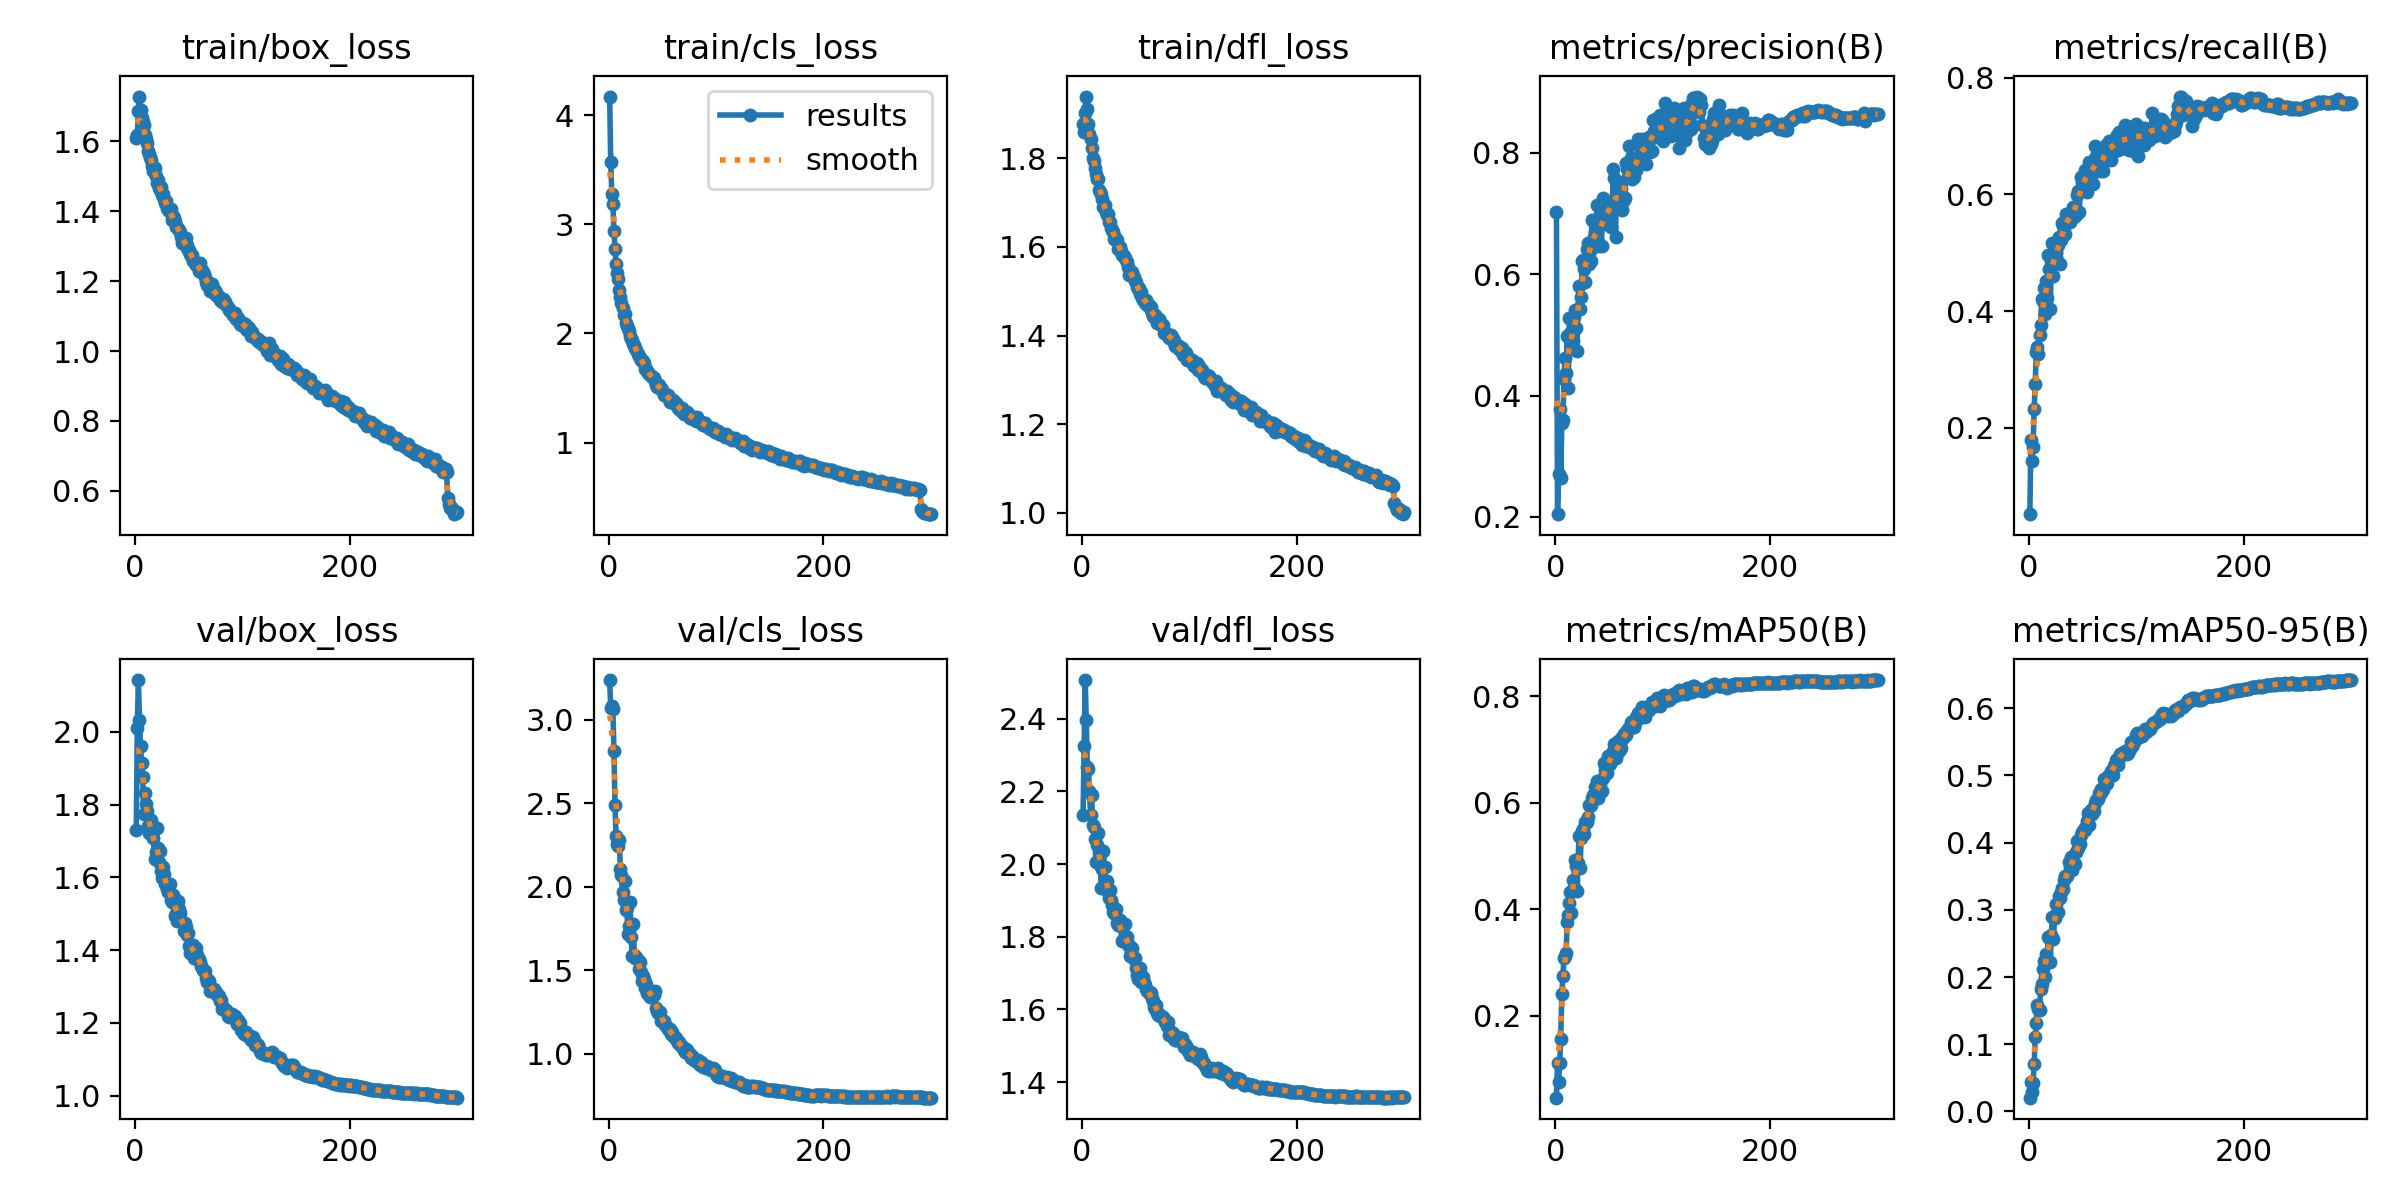

Source data for this figure (header and first rows):
epoch, time, train/box_loss, train/cls_loss, train/dfl_loss, metrics/precision(B), metrics/recall(B), metrics/mAP50(B), metrics/mAP50-95(B), val/box_loss, val/cls_loss, val/dfl_loss, lr/pg0, lr/pg1, lr/pg2
1, 173.7, 1.61, 4.173, 1.879, 0.7027, 0.05221, 0.04555, 0.02042, 1.731, 3.237, 2.135, 0.003323, 0.003323, 0.003323
2, 335.9, 1.618, 3.569, 1.86, 0.2044, 0.1794, 0.1108, 0.04419, 2.011, 3.072, 2.326, 0.006634, 0.006634, 0.006634
3, 493.1, 1.686, 3.282, 1.903, 0.2708, 0.143, 0.07473, 0.02861, 2.142, 3.082, 2.507, 0.009924, 0.009924, 0.009924
4, 649.8, 1.728, 3.187, 1.94, 0.3784, 0.1671, 0.1106, 0.0426, 2.032, 3.066, 2.397, 0.009901, 0.009901, 0.009901
5, 806.2, 1.69, 2.941, 1.912, 0.2636, 0.2322, 0.1562, 0.06986, 1.96, 2.811, 2.268, 0.009868, 0.009868, 0.009868
6, 963.2, 1.665, 2.776, 1.877, 0.3548, 0.275, 0.2407, 0.1107, 1.913, 2.49, 2.262, 0.009835, 0.009835, 0.009835
7, 1120, 1.655, 2.637, 1.856, 0.3603, 0.3299, 0.275, 0.1313, 1.875, 2.303, 2.2, 0.009802, 0.009802, 0.009802
8, 1276, 1.647, 2.556, 1.844, 0.4276, 0.3387, 0.309, 0.1589, 1.775, 2.255, 2.136, 0.009769, 0.009769, 0.009769
9, 1433, 1.618, 2.499, 1.824, 0.462, 0.3267, 0.3119, 0.1531, 1.83, 2.243, 2.19, 0.009736, 0.009736, 0.009736
10, 1590, 1.606, 2.402, 1.801, 0.437, 0.3593, 0.3169, 0.1508, 1.802, 2.282, 2.108, 0.009703, 0.009703, 0.009703
11, 1746, 1.595, 2.335, 1.793, 0.4987, 0.3769, 0.3752, 0.1818, 1.782, 2.106, 2.101, 0.00967, 0.00967, 0.00967
12, 1903, 1.573, 2.279, 1.779, 0.4122, 0.4216, 0.3885, 0.1896, 1.741, 2.073, 2.07, 0.009637, 0.009637, 0.009637
13, 2059, 1.562, 2.231, 1.764, 0.5286, 0.4171, 0.4111, 0.2114, 1.722, 1.969, 2.006, 0.009604, 0.009604, 0.009604
14, 2216, 1.555, 2.174, 1.753, 0.5031, 0.4394, 0.432, 0.2241, 1.734, 1.921, 2.052, 0.009571, 0.009571, 0.009571
15, 2372, 1.547, 2.179, 1.754, 0.477, 0.3951, 0.3925, 0.1994, 1.758, 2.035, 2.085, 0.009538, 0.009538, 0.009538
16, 2529, 1.529, 2.093, 1.73, 0.4896, 0.4517, 0.4541, 0.2347, 1.724, 1.859, 2.018, 0.009505, 0.009505, 0.009505
17, 2685, 1.517, 2.068, 1.723, 0.5302, 0.4231, 0.4419, 0.2226, 1.708, 1.877, 1.997, 0.009472, 0.009472, 0.009472
18, 2841, 1.523, 2.052, 1.721, 0.5411, 0.4964, 0.492, 0.2597, 1.649, 1.716, 1.936, 0.009439, 0.009439, 0.009439
19, 2998, 1.502, 2.022, 1.708, 0.5107, 0.4714, 0.4804, 0.2584, 1.669, 1.765, 1.987, 0.009406, 0.009406, 0.009406
20, 3154, 1.481, 1.972, 1.689, 0.4733, 0.4044, 0.4343, 0.2221, 1.737, 1.907, 2.035, 0.009373, 0.009373, 0.009373
21, 3311, 1.49, 1.952, 1.696, 0.5429, 0.4867, 0.487, 0.2627, 1.681, 1.703, 1.991, 0.00934, 0.00934, 0.00934
22, 3467, 1.465, 1.944, 1.679, 0.5802, 0.5165, 0.5369, 0.2898, 1.643, 1.589, 1.935, 0.009307, 0.009307, 0.009307
23, 3624, 1.46, 1.902, 1.672, 0.5431, 0.4594, 0.4778, 0.2568, 1.672, 1.776, 1.954, 0.009274, 0.009274, 0.009274
24, 3780, 1.469, 1.896, 1.674, 0.5623, 0.5018, 0.5337, 0.2879, 1.616, 1.595, 1.925, 0.009241, 0.009241, 0.009241
25, 3937, 1.445, 1.864, 1.657, 0.6222, 0.4998, 0.5474, 0.3087, 1.599, 1.577, 1.908, 0.009208, 0.009208, 0.009208
26, 4093, 1.449, 1.844, 1.656, 0.623, 0.4876, 0.5505, 0.2958, 1.628, 1.578, 1.929, 0.009175, 0.009175, 0.009175
27, 4250, 1.435, 1.809, 1.644, 0.6087, 0.5124, 0.541, 0.2963, 1.608, 1.564, 1.902, 0.009142, 0.009142, 0.009142
28, 4406, 1.423, 1.796, 1.639, 0.5864, 0.5277, 0.5639, 0.3201, 1.58, 1.507, 1.887, 0.009109, 0.009109, 0.009109
29, 4563, 1.428, 1.778, 1.633, 0.6415, 0.4813, 0.5647, 0.3176, 1.581, 1.553, 1.868, 0.009076, 0.009076, 0.009076
30, 4719, 1.41, 1.759, 1.618, 0.6523, 0.5212, 0.5741, 0.3264, 1.568, 1.492, 1.865, 0.009043, 0.009043, 0.009043
31, 4876, 1.403, 1.747, 1.622, 0.6167, 0.551, 0.5962, 0.3328, 1.56, 1.434, 1.862, 0.00901, 0.00901, 0.00901
32, 5033, 1.397, 1.745, 1.615, 0.639, 0.5455, 0.5933, 0.3313, 1.581, 1.468, 1.876, 0.008977, 0.008977, 0.008977
33, 5189, 1.406, 1.73, 1.615, 0.6216, 0.5506, 0.5959, 0.3448, 1.537, 1.45, 1.839, 0.008944, 0.008944, 0.008944
34, 5346, 1.375, 1.671, 1.596, 0.6901, 0.5316, 0.6081, 0.3499, 1.533, 1.393, 1.832, 0.008911, 0.008911, 0.008911
35, 5502, 1.385, 1.677, 1.6, 0.6456, 0.5662, 0.6148, 0.3498, 1.552, 1.421, 1.845, 0.008878, 0.008878, 0.008878
36, 5658, 1.38, 1.657, 1.591, 0.6608, 0.5502, 0.6067, 0.3499, 1.534, 1.368, 1.829, 0.008845, 0.008845, 0.008845
37, 5814, 1.371, 1.642, 1.583, 0.6695, 0.5653, 0.6292, 0.3708, 1.492, 1.356, 1.787, 0.008812, 0.008812, 0.008812
38, 5970, 1.356, 1.625, 1.581, 0.6681, 0.553, 0.6214, 0.363, 1.501, 1.375, 1.792, 0.008779, 0.008779, 0.008779
39, 6127, 1.356, 1.623, 1.58, 0.7145, 0.5671, 0.6409, 0.378, 1.481, 1.342, 1.791, 0.008746, 0.008746, 0.008746
40, 6283, 1.348, 1.604, 1.575, 0.6533, 0.5615, 0.61, 0.3592, 1.534, 1.358, 1.835, 0.008713, 0.008713, 0.008713
41, 6439, 1.347, 1.6, 1.57, 0.6461, 0.578, 0.63, 0.3688, 1.514, 1.352, 1.802, 0.00868, 0.00868, 0.00868
42, 6595, 1.34, 1.596, 1.566, 0.6808, 0.5617, 0.6354, 0.3704, 1.501, 1.352, 1.799, 0.008647, 0.008647, 0.008647
43, 6751, 1.328, 1.565, 1.555, 0.6459, 0.5679, 0.6227, 0.3681, 1.479, 1.375, 1.778, 0.008614, 0.008614, 0.008614
44, 6908, 1.308, 1.529, 1.536, 0.7261, 0.5647, 0.647, 0.3865, 1.477, 1.277, 1.778, 0.008581, 0.008581, 0.008581
45, 7064, 1.313, 1.509, 1.538, 0.6995, 0.5983, 0.6744, 0.4021, 1.452, 1.26, 1.747, 0.008548, 0.008548, 0.008548
46, 7221, 1.303, 1.509, 1.537, 0.6823, 0.6062, 0.6625, 0.3917, 1.474, 1.246, 1.761, 0.008515, 0.008515, 0.008515
47, 7377, 1.323, 1.524, 1.544, 0.7021, 0.5695, 0.6583, 0.3998, 1.462, 1.249, 1.768, 0.008482, 0.008482, 0.008482
48, 7534, 1.304, 1.501, 1.533, 0.6923, 0.6058, 0.6568, 0.3985, 1.442, 1.254, 1.738, 0.008449, 0.008449, 0.008449
49, 7690, 1.289, 1.5, 1.523, 0.716, 0.6302, 0.6883, 0.4116, 1.446, 1.197, 1.74, 0.008416, 0.008416, 0.008416
50, 7846, 1.29, 1.48, 1.521, 0.7074, 0.6217, 0.6772, 0.4153, 1.412, 1.203, 1.713, 0.008383, 0.008383, 0.008383
51, 8002, 1.279, 1.459, 1.51, 0.7003, 0.6109, 0.6731, 0.4205, 1.392, 1.194, 1.694, 0.00835, 0.00835, 0.00835
52, 8158, 1.271, 1.438, 1.504, 0.6782, 0.6425, 0.6889, 0.4191, 1.403, 1.197, 1.685, 0.008317, 0.008317, 0.008317
53, 8315, 1.276, 1.443, 1.508, 0.7173, 0.6332, 0.6852, 0.4248, 1.4, 1.176, 1.702, 0.008284, 0.008284, 0.008284
54, 8474, 1.257, 1.429, 1.494, 0.773, 0.6046, 0.6973, 0.4315, 1.413, 1.162, 1.713, 0.008251, 0.008251, 0.008251
55, 8631, 1.258, 1.435, 1.498, 0.758, 0.6307, 0.7103, 0.4447, 1.378, 1.149, 1.677, 0.008218, 0.008218, 0.008218
56, 8787, 1.252, 1.399, 1.485, 0.6619, 0.6562, 0.6845, 0.4262, 1.395, 1.146, 1.691, 0.008185, 0.008185, 0.008185
57, 8943, 1.246, 1.375, 1.48, 0.7532, 0.6287, 0.7032, 0.4426, 1.405, 1.151, 1.689, 0.008152, 0.008152, 0.008152
58, 9100, 1.246, 1.389, 1.481, 0.7329, 0.6496, 0.716, 0.4482, 1.385, 1.119, 1.676, 0.008119, 0.008119, 0.008119
59, 9256, 1.23, 1.373, 1.474, 0.7153, 0.6371, 0.6983, 0.4429, 1.376, 1.133, 1.667, 0.008086, 0.008086, 0.008086
60, 9413, 1.252, 1.391, 1.481, 0.7455, 0.6185, 0.7002, 0.4502, 1.368, 1.106, 1.656, 0.008053, 0.008053, 0.008053
... 240 more rows
